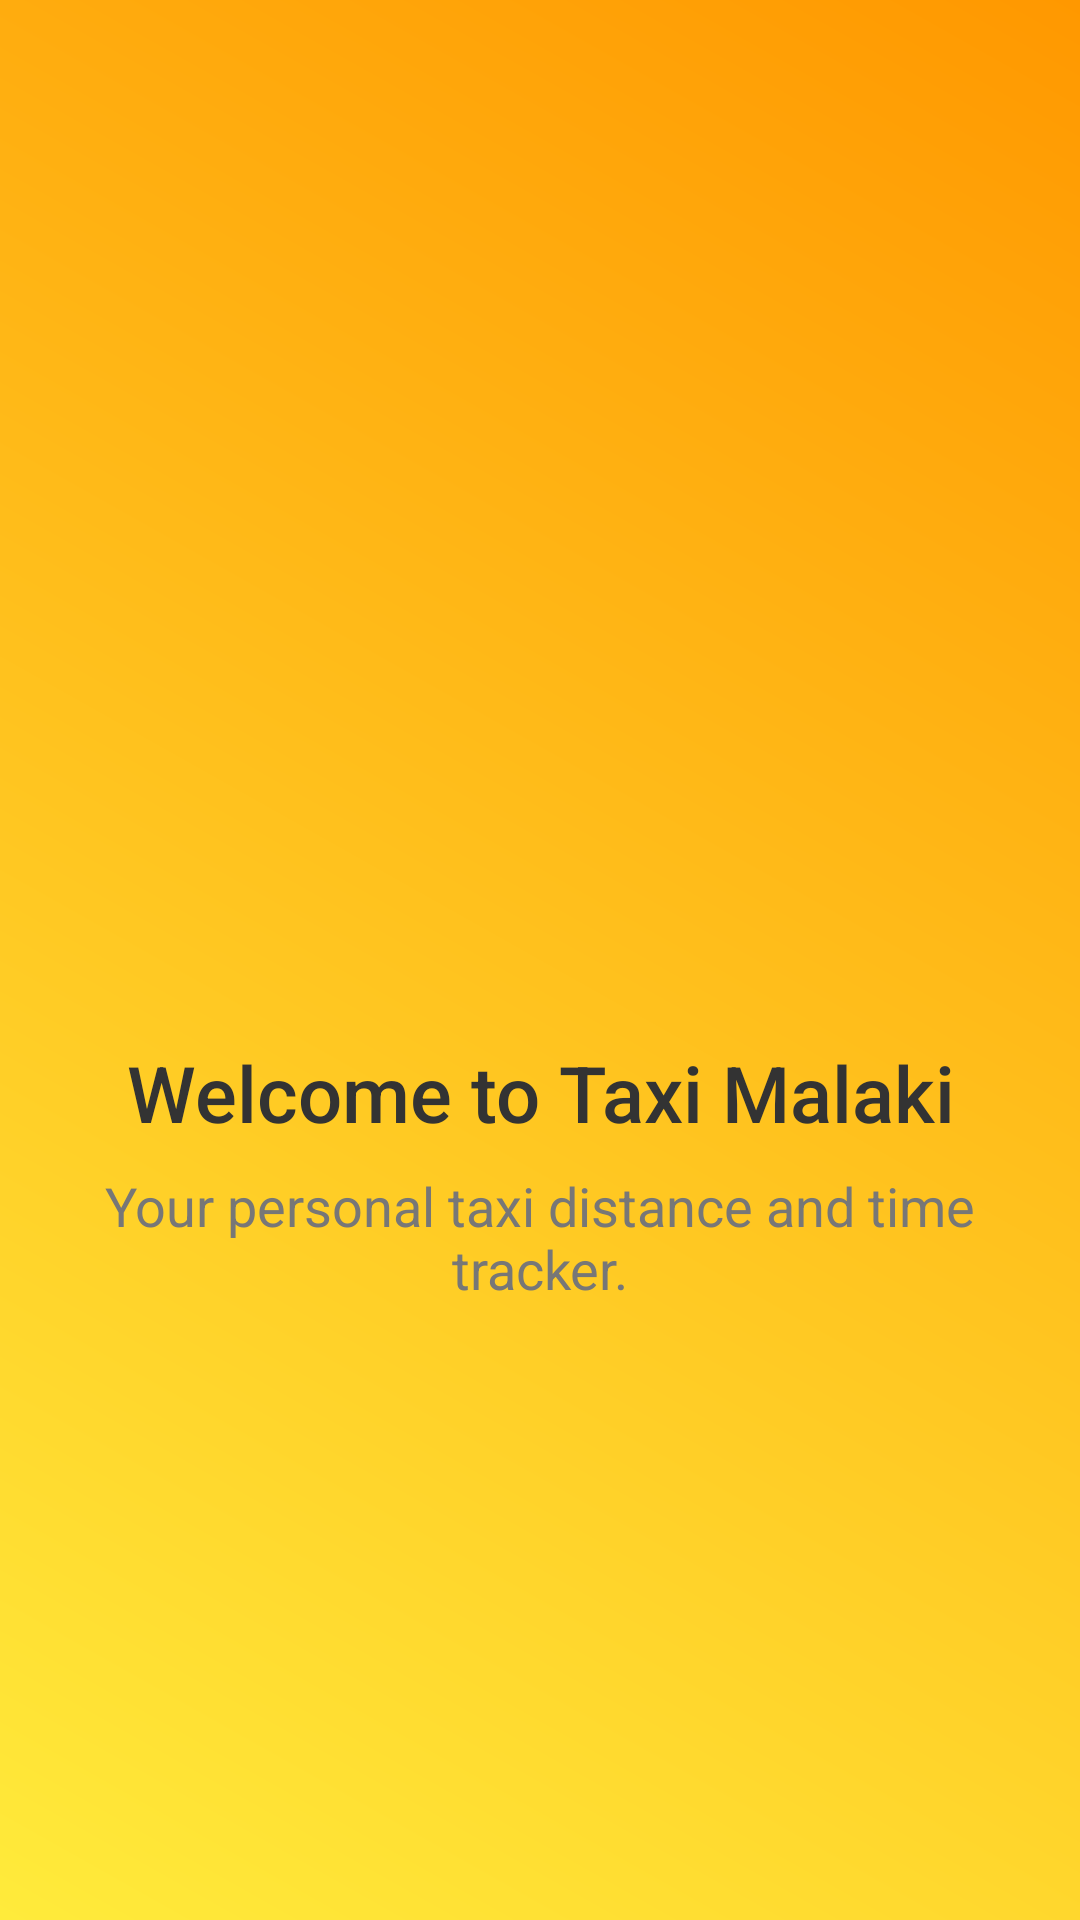

Produce the Android XML layout that renders to this screen, including the resource entries it uses.
<!-- AndroidManifest.xml: application theme Theme.MyTaxiCounterD -->
<!-- res/layout/onboarding_page_one.xml -->
<?xml version="1.0" encoding="utf-8"?>
<LinearLayout xmlns:android="http://schemas.android.com/apk/res/android"
    android:layout_width="match_parent"
    android:layout_height="match_parent"
    android:orientation="vertical"
    android:gravity="center"
    android:padding="16dp"
    android:background="@drawable/background_gradient">

    
    <ImageView
        android:id="@+id/taxiLogo"
        android:layout_width="150dp"
        android:layout_height="150dp"
        android:src="@drawable/taxi1"
        android:layout_marginBottom="24dp"
        android:elevation="4dp" />

    
    <TextView
        android:id="@+id/welcomeText"
        android:layout_width="wrap_content"
        android:layout_height="wrap_content"
        android:text="Welcome to Taxi Malaki"
        android:textSize="26sp"
        android:textColor="#333333"
        android:textAlignment="center"
        android:lineSpacingExtra="4dp"
        android:fontFamily="sans-serif-medium"
        android:layout_marginBottom="8dp" />

    
    <TextView
        android:id="@+id/descriptionText"
        android:layout_width="wrap_content"
        android:layout_height="wrap_content"
        android:text="Your personal taxi distance and time tracker."
        android:textSize="18sp"
        android:textColor="#777777"
        android:textAlignment="center"
        android:layout_marginBottom="32dp"
        android:fontFamily="sans-serif" />

</LinearLayout>
<!-- resources referenced by this layout -->
<resources>
  <!-- drawable background_gradient (drawable) -->
  <?xml version="1.0" encoding="utf-8"?>
  <shape xmlns:android="http://schemas.android.com/apk/res/android">
      <gradient
          android:startColor="#FFEB3B"
          android:endColor="#FF9800"
          android:angle="45"/>
  </shape>
  <style name="Theme.MyTaxiCounterD" parent="Base.Theme.MyTaxiCounterD" />
  <style name="Base.Theme.MyTaxiCounterD" parent="Theme.Material3.DayNight.NoActionBar">
          
          
      </style>
</resources>
